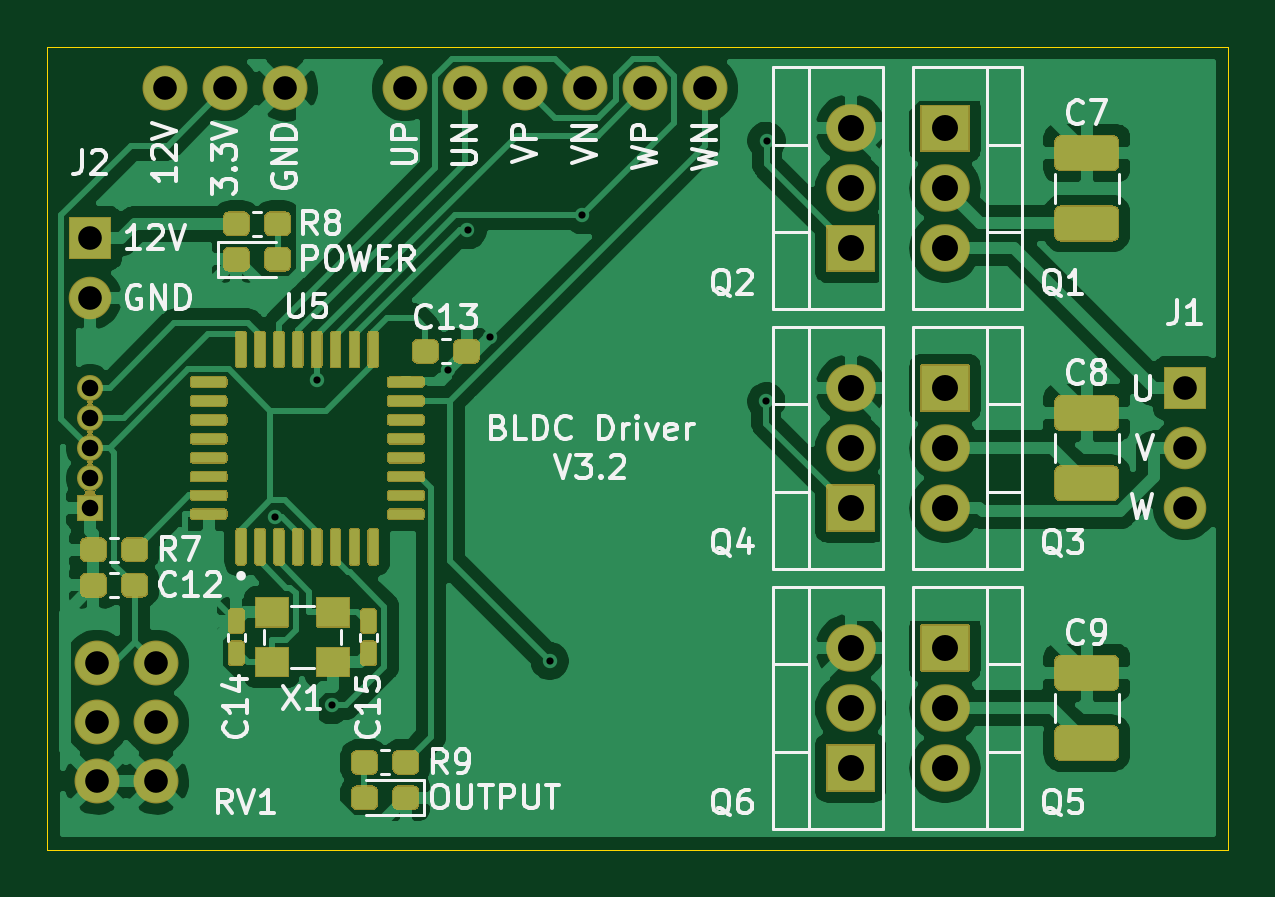
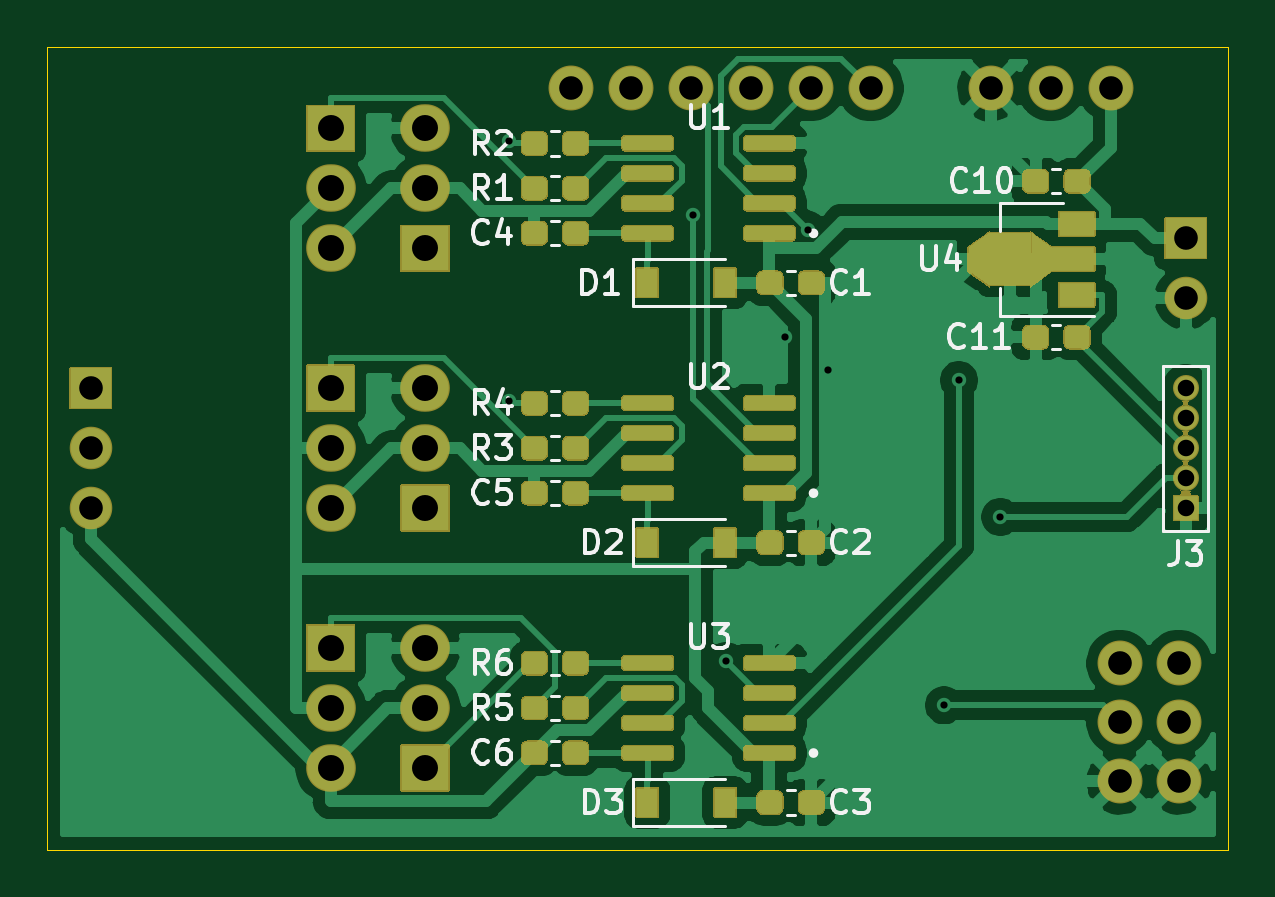
Circuit board: 10 layer files. Board 50.0 x 34.0 mm.
- bottom_copper: BldcDriver-B_Cu.gbl (93863 bytes)
- bottom_mask: BldcDriver-B_Mask.gbs (29005 bytes)
- paste: BldcDriver-B_Paste.gbp (18091 bytes)
- bottom_silk: BldcDriver-B_SilkS.gbo (16176 bytes)
- outline: BldcDriver-Edge_Cuts.gm1 (736 bytes)
- top_copper: BldcDriver-F_Cu.gtl (114394 bytes)
- top_mask: BldcDriver-F_Mask.gts (28004 bytes)
- paste: BldcDriver-F_Paste.gtp (18746 bytes)
- top_silk: BldcDriver-F_SilkS.gto (30279 bytes)
- drill: BldcDriver.drl (998 bytes)

=== bottom_copper: BldcDriver-B_Cu.gbl (93863 bytes, source omitted) ===
=== bottom_mask: BldcDriver-B_Mask.gbs (29005 bytes, source omitted) ===
=== paste: BldcDriver-B_Paste.gbp (18091 bytes, source omitted) ===
=== bottom_silk: BldcDriver-B_SilkS.gbo (16176 bytes, source omitted) ===
=== outline: BldcDriver-Edge_Cuts.gm1 ===
G04 #@! TF.GenerationSoftware,KiCad,Pcbnew,(5.1.9-0-10_14)*
G04 #@! TF.CreationDate,2021-04-27T22:18:25+09:00*
G04 #@! TF.ProjectId,BldcDriver,426c6463-4472-4697-9665-722e6b696361,3.2*
G04 #@! TF.SameCoordinates,Original*
G04 #@! TF.FileFunction,Profile,NP*
%FSLAX46Y46*%
G04 Gerber Fmt 4.6, Leading zero omitted, Abs format (unit mm)*
G04 Created by KiCad (PCBNEW (5.1.9-0-10_14)) date 2021-04-27 22:18:25*
%MOMM*%
%LPD*%
G01*
G04 APERTURE LIST*
G04 #@! TA.AperFunction,Profile*
%ADD10C,0.050000*%
G04 #@! TD*
G04 APERTURE END LIST*
D10*
X-38000000Y17000000D02*
X12000000Y17000000D01*
X-38000000Y-17000000D02*
X-38000000Y17000000D01*
X12000000Y-17000000D02*
X-38000000Y-17000000D01*
X12000000Y17000000D02*
X12000000Y-17000000D01*
M02*

=== top_copper: BldcDriver-F_Cu.gtl (114394 bytes, source omitted) ===
=== top_mask: BldcDriver-F_Mask.gts (28004 bytes, source omitted) ===
=== paste: BldcDriver-F_Paste.gtp (18746 bytes, source omitted) ===
=== top_silk: BldcDriver-F_SilkS.gto (30279 bytes, source omitted) ===
=== drill: BldcDriver.drl ===
M48
; DRILL file {KiCad (5.1.9-0-10_14)} date Tuesday, April 27, 2021 at 10:18:30 PM
; FORMAT={-:-/ absolute / metric / decimal}
; #@! TF.CreationDate,2021-04-27T22:18:30+09:00
; #@! TF.GenerationSoftware,Kicad,Pcbnew,(5.1.9-0-10_14)
FMAT,2
METRIC
T1C0.305
T2C0.700
T3C1.000
T4C1.100
%
G90
G05
T1
X-28.355Y-2.913
X-26.6Y2.884
X-25.967Y-10.881
X-21.044Y3.306
X-20.214Y9.225
X-19.242Y4.711
X-16.733Y-9.008
X-15.358Y9.86
X-7.568Y1.988
X-7.554Y13.014
T2
X-36.195Y2.54
X-36.195Y1.27
X-36.195Y0.0
X-36.195Y-1.27
X-36.195Y-2.54
T3
X-36.195Y8.89
X-36.195Y6.35
X-35.9Y-9.1
X-35.9Y-11.6
X-35.9Y-14.1
X-33.4Y-9.1
X-33.4Y-11.6
X-33.4Y-14.1
X-33.02Y15.24
X-30.48Y15.24
X-27.94Y15.24
X-22.86Y15.24
X-20.32Y15.24
X-17.78Y15.24
X-15.24Y15.24
X-12.7Y15.24
X-10.16Y15.24
X10.16Y2.54
X10.16Y0.0
X10.16Y-2.54
T4
X-4.0Y13.54
X-4.0Y11.0
X-4.0Y8.46
X-4.0Y2.54
X-4.0Y0.0
X-4.0Y-2.54
X-4.0Y-8.46
X-4.0Y-11.0
X-4.0Y-13.54
X0.0Y13.54
X0.0Y11.0
X0.0Y8.46
X0.0Y2.54
X0.0Y0.0
X0.0Y-2.54
X0.0Y-8.46
X0.0Y-11.0
X0.0Y-13.54
T0
M30
